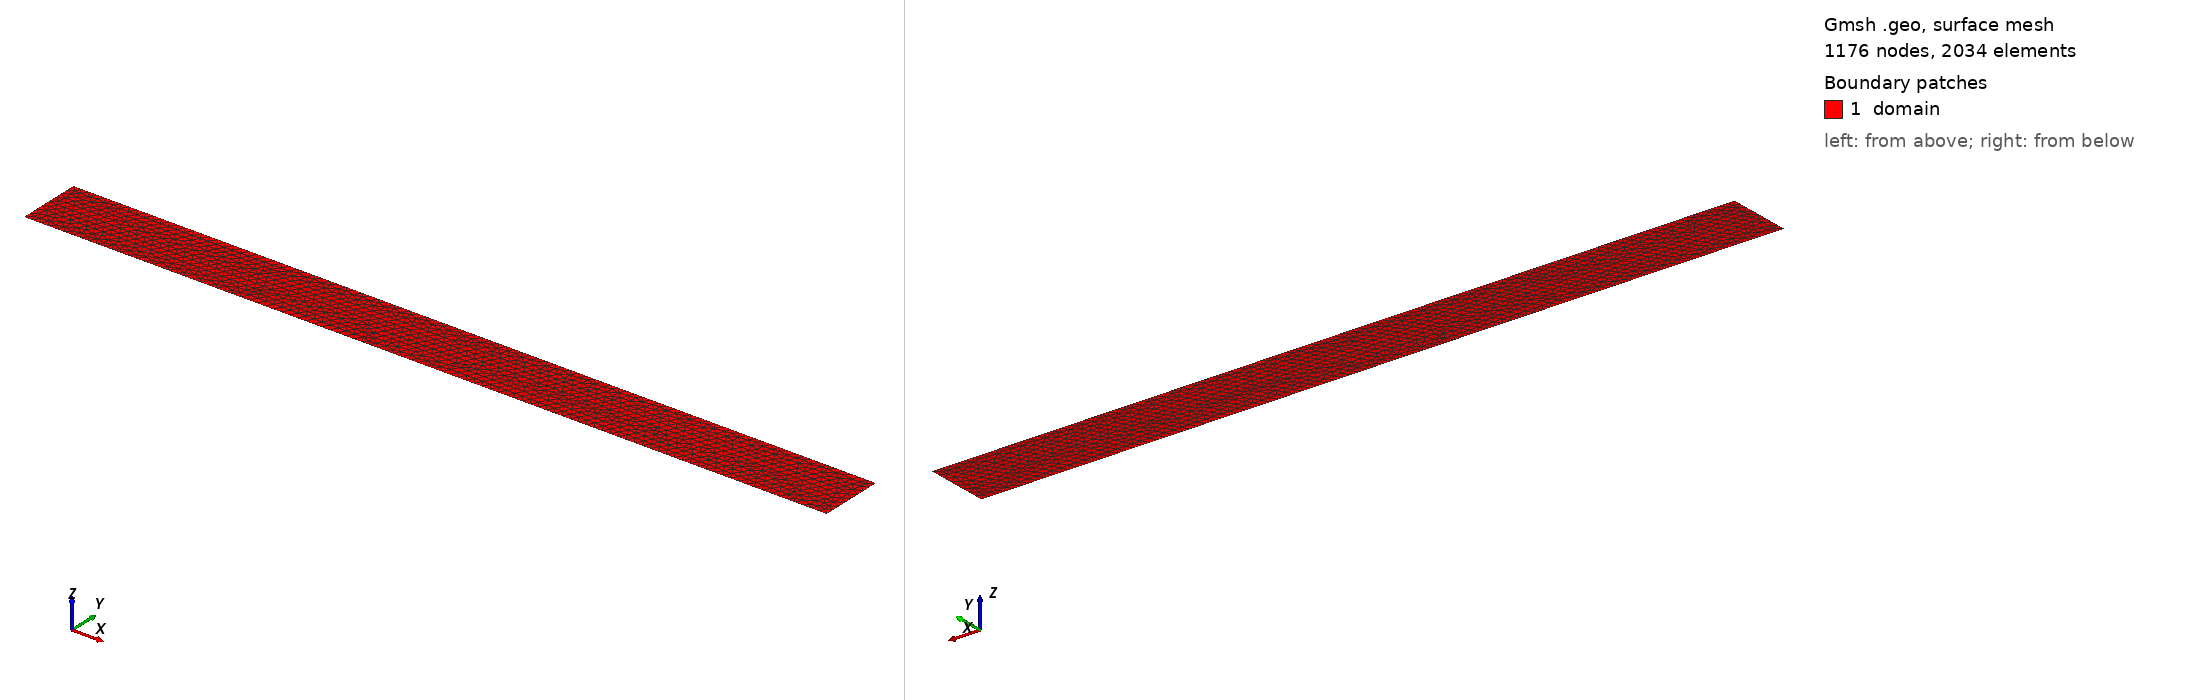

Gmsh geometry script, surface-meshed: 1176 nodes, 2034 surface elements. Boundary patches (legend numbers): 1 domain. Left view from above one corner, right view from below the opposite corner. Legend entries are the model's physical surfaces. The drawing asked Gmsh for element sizes between 1% and 20% of the model's largest extent; the script's own settings can give other sizes.

=== mesh.geo (drawn) ===
////
// Options
////////////
SetFactory("Built-in");
Geometry.AutoCoherence = 0;
Mesh.SaveAll = 1;

////
// Parameters
///////////////
// Geometry
L  = DefineNumber[    1.0, Name "Parameters/L" ];
H  = DefineNumber[ 0.28*L, Name "Parameters/H" ];
a  = DefineNumber[  0.5*L, Name "Parameters/a" ];
g  = DefineNumber[  0.1*L, Name "Parameters/g" ];
nw = DefineNumber[  1e-16, Name "Parameters/nw" ];
// Numerical
lc = DefineNumber[ 0.01, Name "Parameters/lc" ];

////
// Points
///////////
// Center part
Point(1) = { -a,    -nw, 0, lc};
Point(2) = { -a, -H/2+g, 0, lc};
Point(3) = {L-a, -H/2+g, 0, lc};
Point(4) = {L-a,  H/2-g, 0, lc};
Point(5) = { -a,  H/2-g, 0, lc};
Point(6) = { -a,     nw, 0, lc};
// Crack tip
Point(7) = {  0,      0, 0, lc};
// TODO Upper grip
// TODO Lower grip

////
// Lines
//////////
// Boundaries
Line(1) = {1, 2};
Line(2) = {2, 3};
Line(3) = {3, 4};
Line(4) = {4, 5};
Line(5) = {5, 6};
// Crack line
Line(6) = {6, 7};
Line(7) = {7, 1};

////
// Surfaces
/////////////
Curve Loop(1) = {1, 2, 3, 4, 5, 6, 7};
Plane Surface(1) = {1};

////
// Physical groups
////////////////////
// Volume
Physical Surface("domain", 10) = {1};
// Boundaries
Physical Curve("bot", 7) = {1, 2};
Physical Curve("top", 8) = {4, 5};
Physical Curve("clamp", 9) = {3};
// TODO Add grip
